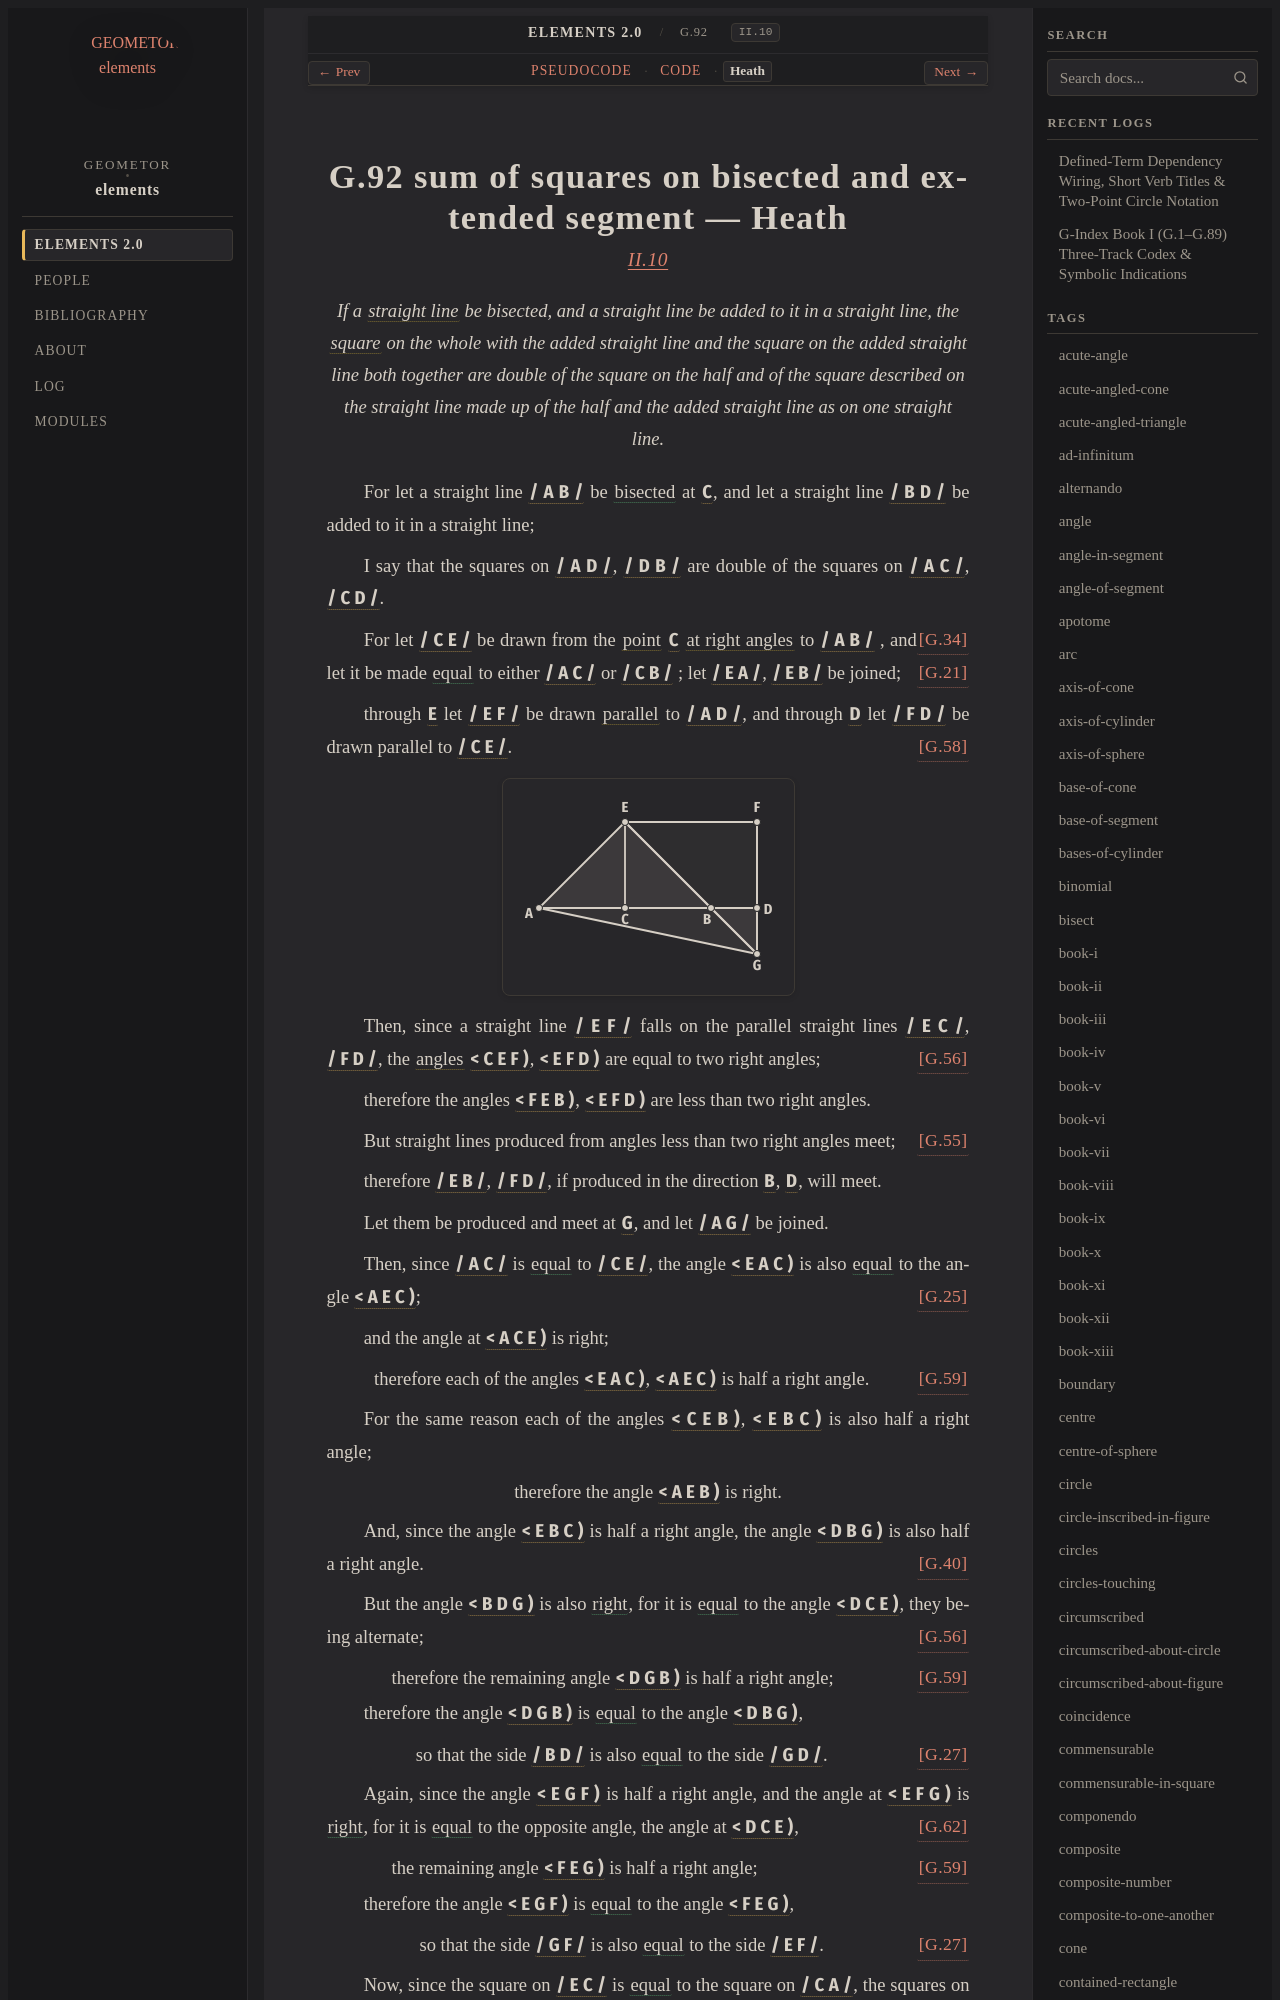

repository: geometor/elements · page: elements2/G.92/heath.html · generator: sphinx

:canonical_id: G.92
:original_id: II.10
:title: G.92 sum of squares on bisected and extended segment
:volume: I
:book: II
:type: prop

G.92 sum of squares on bisected and extended segment — Heath
============================================================

.. rubric:: `II.10 <https://geometor.github.io/euclid/heath/volume_I/book_ii/propositions/10/>`_

.. enunciation::

   If a :term:`straight line <G.4>` be bisected, and a straight line be added to it in a straight line, the :term:`square <G.63>` on the whole with the added straight line and the square on the added straight line both together are double of the square on the half and of the square described on the straight line made up of the half and the added straight line as on one straight line.

For let a straight line :g:`/ A B / <g1:/ A B />` be :eq:`bisected <g1:/ A C / = g1:/ C B />` at :g:`C <g1:C>`, and let a straight line :g:`/ B D / <g1:/ B D />` be added to it in a straight line;

I say that the squares on :g:`/ A D / <g1:/ A D />`, :g:`/ D B / <g1:/ D B />` are double of the squares on :g:`/ A C / <g1:/ A C />`, :g:`/ C D / <g1:/ C D />`.

For let :g:`/ C E / <g1:/ C E />` be drawn from the :term:`point <G.1>` :g:`C <g1:C>` :term:`at right angles <G.33>` to :g:`/ A B / <g1:/ A B />` :just:`[G.34] <G.34>`, and let it be made :eq:`equal <g1:/ C E / = g1:/ A C / = g1:/ C B />` to either :g:`/ A C / <g1:/ A C />` or :g:`/ C B / <g1:/ C B />` :just:`[G.21] <G.21>`; let :g:`/ E A / <g1:/ E A />`, :g:`/ E B / <g1:/ E B />` be joined;

through :g:`E <g1:E>` let :g:`/ E F / <g1:/ E F />` be drawn :term:`parallel <G.52>` to :g:`/ A D / <g1:/ A D />`, and through :g:`D <g1:D>` let :g:`/ F D / <g1:/ F D />` be drawn parallel to :g:`/ C E / <g1:/ C E />`. :just:`[G.58] <G.58>`

.. picture:: g1.svg
   :alt: 0409.g1

Then, since a straight line :g:`/ E F / <g1:/ E F />` falls on the parallel straight lines :g:`/ E C / <g1:/ E C />`, :g:`/ F D / <g1:/ F D />`,
the :term:`angles <G.22>` :g:`< C E F ) <g1:< C E F )>`, :g:`< E F D ) <g1:< E F D )>` are equal to two right angles; :just:`[G.56] <G.56>`

therefore the angles :g:`< F E B ) <g1:< F E B )>`, :g:`< E F D ) <g1:< E F D )>` are less than two right angles.

But straight lines produced from angles less than two right angles meet; :just:`[G.55] <G.55>`

therefore :g:`/ E B / <g1:/ E B />`, :g:`/ F D / <g1:/ F D />`, if produced in the direction :g:`B <g1:B>`, :g:`D <g1:D>`, will meet.

Let them be produced and meet at :g:`G <g1:G>`, and let :g:`/ A G / <g1:/ A G />` be joined.

Then, since :g:`/ A C / <g1:/ A C />` is :eq:`equal <g1:/ A C / = g1:/ C E />` to :g:`/ C E / <g1:/ C E />`, the angle :g:`< E A C ) <g1:< E A C )>` is also :eq:`equal <g1:< E A C ) = g1:< A E C )>` to the angle :g:`< A E C ) <g1:< A E C )>`; :just:`[G.25] <G.25>`

and the angle at :g:`< A C E ) <g1:< A C E )>` is right;

.. assertion:: [G.59] <G.59>

   therefore each of the angles :g:`< E A C ) <g1:< E A C )>`, :g:`< A E C ) <g1:< A E C )>` is half a right angle.

For the same reason each of the angles :g:`< C E B ) <g1:< C E B )>`, :g:`< E B C ) <g1:< E B C )>` is also half a right angle;

.. assertion::

   therefore the angle :g:`< A E B ) <g1:< A E B )>` is right.

And, since the angle :g:`< E B C ) <g1:< E B C )>` is half a right angle, the angle :g:`< D B G ) <g1:< D B G )>` is also half a right angle. :just:`[G.40] <G.40>`

But the angle :g:`< B D G ) <g1:< B D G )>` is also :eq:`right <g1:< B D G ) = g1:< D C E )>`, for it is :eq:`equal <g1:< B D G ) = g1:< D C E )>` to the angle :g:`< D C E ) <g1:< D C E )>`, they being alternate; :just:`[G.56] <G.56>`

.. subclause:: [G.59] <G.59>

   therefore the remaining angle :g:`< D G B ) <g1:< D G B )>` is half a right angle;

therefore the angle :g:`< D G B ) <g1:< D G B )>` is :eq:`equal <g1:< D G B ) = g1:< D B G )>` to the angle :g:`< D B G ) <g1:< D B G )>`,

.. assertion:: [G.27] <G.27>

   so that the side :g:`/ B D / <g1:/ B D />` is also :eq:`equal <g1:/ B D / = g1:/ G D />` to the side :g:`/ G D / <g1:/ G D />`.

Again, since the angle :g:`< E G F ) <g1:< E G F )>` is half a right angle, and the angle at :g:`< E F G ) <g1:< E F G )>` is :eq:`right <g1:< E F G ) = g1:< D C E )>`, for it is :eq:`equal <g1:< E F G ) = g1:< D C E )>` to the opposite angle, the angle at :g:`< D C E ) <g1:< D C E )>`, :just:`[G.62] <G.62>`

.. subclause:: [G.59] <G.59>

   the remaining angle :g:`< F E G ) <g1:< F E G )>` is half a right angle;

therefore the angle :g:`< E G F ) <g1:< E G F )>` is :eq:`equal <g1:< E G F ) = g1:< F E G )>` to the angle :g:`< F E G ) <g1:< F E G )>`,

.. assertion:: [G.27] <G.27>

   so that the side :g:`/ G F / <g1:/ G F />` is also :eq:`equal <g1:/ G F / = g1:/ E F />` to the side :g:`/ E F / <g1:/ E F />`.
